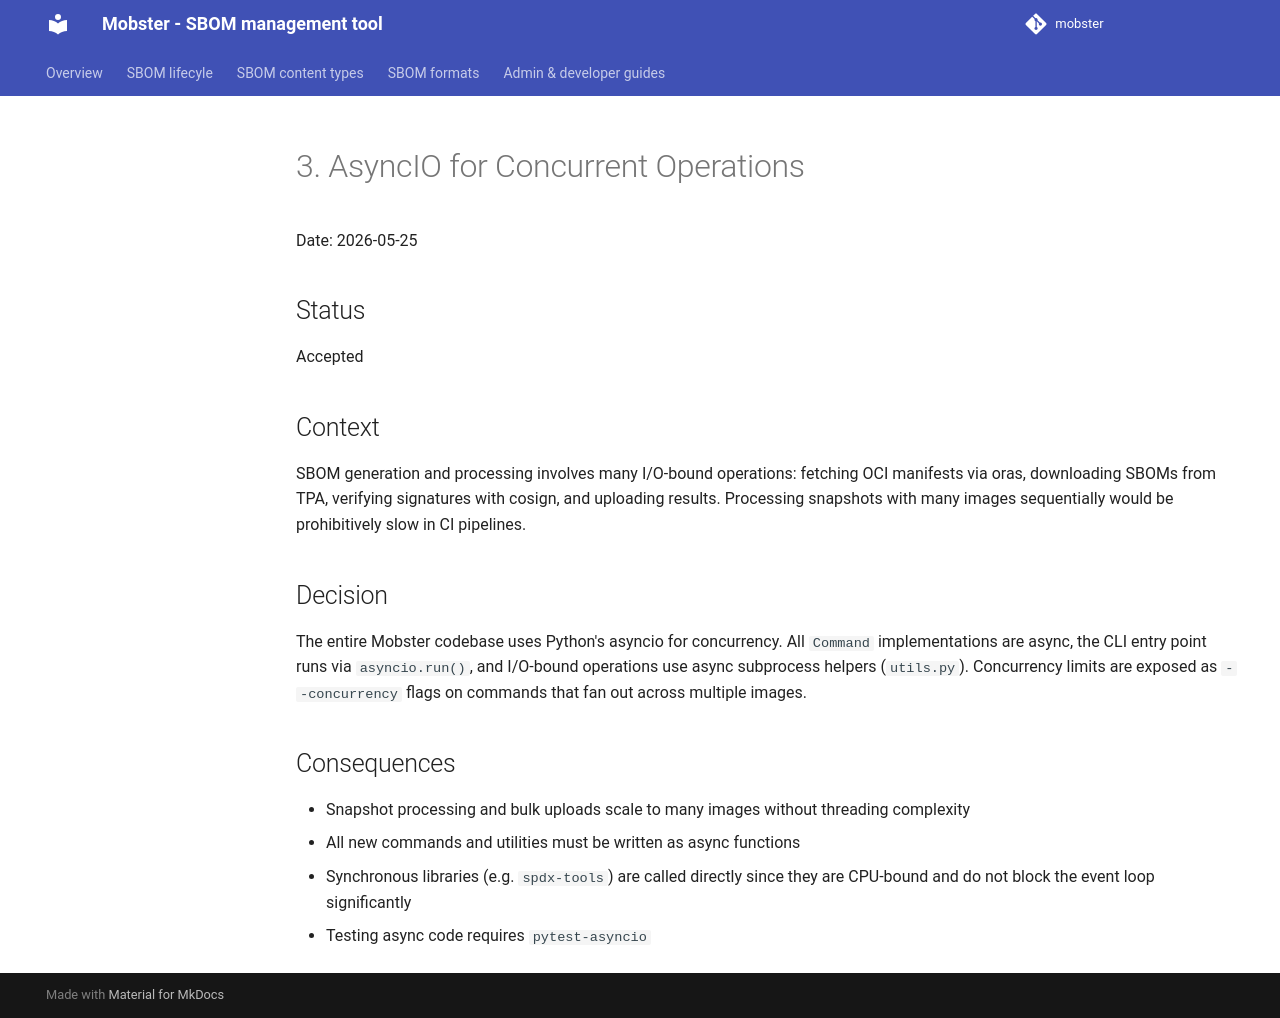

repository: konflux-ci/mobster · page: adr/0003-asyncio-for-concurrent-operations/index.html · generator: mkdocs

# 3. AsyncIO for Concurrent Operations

Date: 2026-05-25

## Status

Accepted

## Context

SBOM generation and processing involves many I/O-bound operations: fetching OCI manifests
via oras, downloading SBOMs from TPA, verifying signatures with cosign, and uploading
results. Processing snapshots with many images sequentially would be prohibitively slow
in CI pipelines.

## Decision

The entire Mobster codebase uses Python's asyncio for concurrency. All `Command`
implementations are async, the CLI entry point runs via `asyncio.run()`, and I/O-bound
operations use async subprocess helpers (`utils.py`). Concurrency limits are exposed as
`--concurrency` flags on commands that fan out across multiple images.

## Consequences

- Snapshot processing and bulk uploads scale to many images without threading complexity
- All new commands and utilities must be written as async functions
- Synchronous libraries (e.g. `spdx-tools`) are called directly since they are CPU-bound
  and do not block the event loop significantly
- Testing async code requires `pytest-asyncio`
